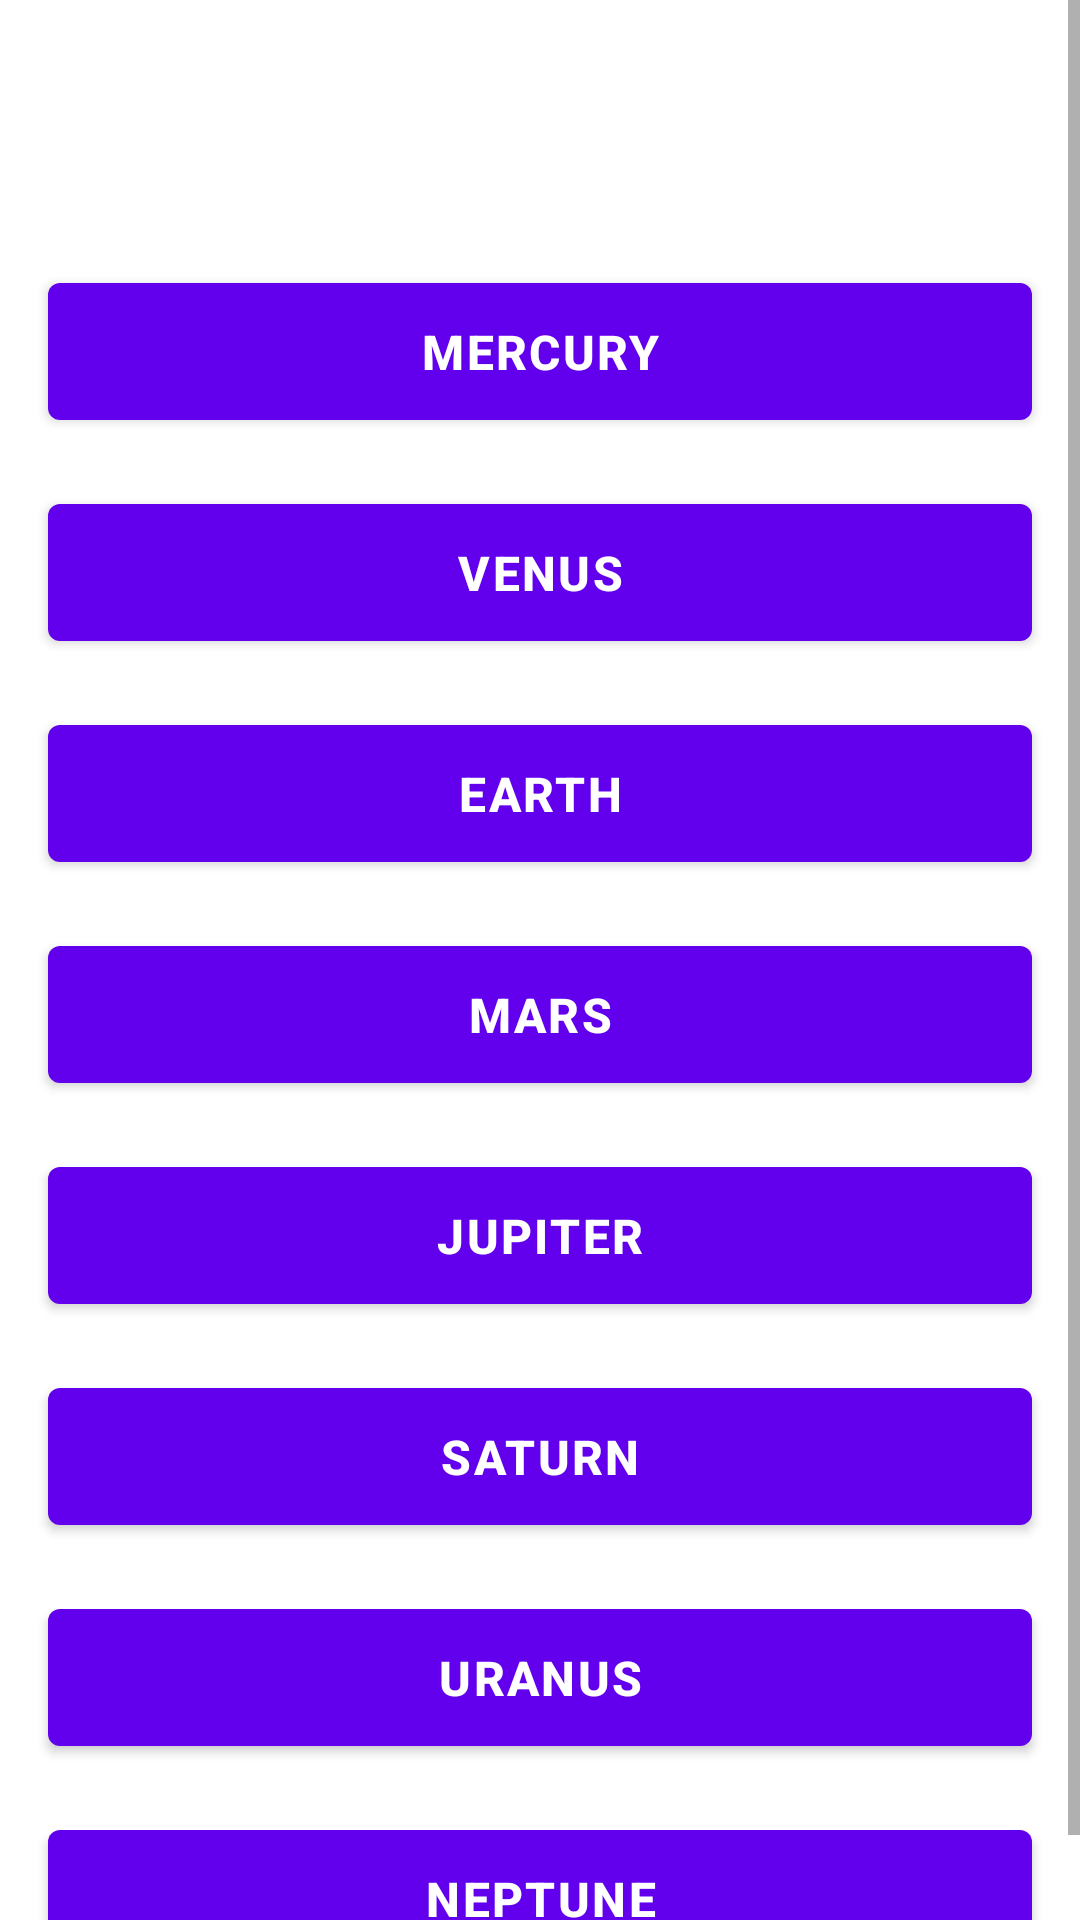

Layout XML and referenced resources for this Android screen:
<!-- AndroidManifest.xml: application theme Theme.PlanetQuiz -->
<!-- res/layout/fragment_multiple_choice.xml -->
<?xml version="1.0" encoding="utf-8"?>
<ScrollView xmlns:android="http://schemas.android.com/apk/res/android"
    xmlns:tools="http://schemas.android.com/tools"
    android:layout_width="match_parent"
    android:layout_height="match_parent"
    android:fillViewport="true"
    tools:context=".MultipleChoiceFragment">

    <LinearLayout
        android:layout_width="match_parent"
        android:layout_height="wrap_content"
        android:orientation="vertical">

        <TextView
            android:id="@+id/tvQuestionTitle"
            style="@style/TitleText"
            tools:text="What is the largest planet?" />

        <com.google.android.material.button.MaterialButton
            android:id="@+id/btnMercury"
            style="@style/QuizButton"
            android:text="@string/planet_mercury" />

        <com.google.android.material.button.MaterialButton
            android:id="@+id/btnVenus"
            style="@style/QuizButton"
            android:text="@string/planet_venus" />

        <com.google.android.material.button.MaterialButton
            android:id="@+id/btnEarth"
            style="@style/QuizButton"
            android:text="@string/planet_earth" />

        <com.google.android.material.button.MaterialButton
            android:id="@+id/btnMars"
            style="@style/QuizButton"
            android:text="@string/planet_mars" />

        <com.google.android.material.button.MaterialButton
            android:id="@+id/btnJupiter"
            style="@style/QuizButton"
            android:text="@string/planet_jupiter" />

        <com.google.android.material.button.MaterialButton
            android:id="@+id/btnSaturn"
            style="@style/QuizButton"
            android:text="@string/planet_saturn" />

        <com.google.android.material.button.MaterialButton
            android:id="@+id/btnUranus"
            style="@style/QuizButton"
            android:text="@string/planet_uranus" />

        <com.google.android.material.button.MaterialButton
            android:id="@+id/btnNeptune"
            style="@style/QuizButton"
            android:text="@string/planet_neptune" />

        <TextView
            android:id="@+id/tvResult"
            style="@style/ResultText"
            android:visibility="gone"
            tools:visibility="visible"
            tools:text="CORRECT! Jupiter is the largest planet and is 2.5 times the mass of all the other planets put together." />

    </LinearLayout>
</ScrollView>
<!-- resources referenced by this layout -->
<resources>
  <string name="planet_earth">EARTH</string>
  <string name="planet_jupiter">JUPITER</string>
  <string name="planet_mars">MARS</string>
  <string name="planet_mercury">MERCURY</string>
  <string name="planet_neptune">NEPTUNE</string>
  <string name="planet_saturn">SATURN</string>
  <string name="planet_uranus">URANUS</string>
  <string name="planet_venus">VENUS</string>
  <style name="QuizButton" parent="Widget.MaterialComponents.Button">
          <item name="android:layout_width">match_parent</item>
          <item name="android:layout_height">wrap_content</item>
          <item name="android:layout_marginStart">16dp</item>
          <item name="android:layout_marginEnd">16dp</item>
          <item name="android:layout_marginTop">8dp</item>
          <item name="android:layout_marginBottom">8dp</item>
          <item name="backgroundTint">@color/purple_500</item>
          <item name="android:textColor">@color/white</item>
          <item name="android:letterSpacing">0.05</item>
          <item name="android:paddingTop">12dp</item>
          <item name="android:paddingBottom">12dp</item>
          <item name="android:textSize">16sp</item>
          <item name="android:textStyle">bold</item>
          <item name="android:textAllCaps">false</item>
      </style>
  <style name="ResultText">
          <item name="android:layout_width">match_parent</item>
          <item name="android:layout_height">wrap_content</item>
          <item name="android:textSize">18sp</item>
          <item name="android:textStyle">bold</item>
          <item name="android:textColor">@color/gray_text</item>
          <item name="android:layout_marginStart">16dp</item>
          <item name="android:layout_marginEnd">16dp</item>
          <item name="android:layout_marginTop">16dp</item>
          <item name="android:layout_marginBottom">24dp</item>
      </style>
  <style name="TitleText">
          <item name="android:layout_width">match_parent</item>
          <item name="android:layout_height">wrap_content</item>
          <item name="android:gravity">center</item>
          <item name="android:textSize">24sp</item>
          <item name="android:textStyle">bold</item>
          <item name="android:textColor">@color/black</item>
          <item name="android:layout_marginTop">24dp</item>
          <item name="android:layout_marginBottom">24dp</item>
          <item name="android:layout_marginStart">16dp</item>
          <item name="android:layout_marginEnd">16dp</item>
      </style>
  <style name="Theme.PlanetQuiz" parent="Theme.MaterialComponents.Light.NoActionBar">
          
          <item name="colorPrimary">@color/purple_500</item>
          <item name="colorPrimaryVariant">@color/purple_700</item>
          <item name="colorOnPrimary">@color/white</item>
          
          <item name="colorSecondary">@color/teal_200</item>
          <item name="colorSecondaryVariant">@color/teal_700</item>
          <item name="colorOnSecondary">@color/black</item>
          
          <item name="android:statusBarColor">@color/purple_700</item>
          <item name="android:windowLightStatusBar">false</item>
      </style>
  <color name="purple_500">#6200EE</color>
  <color name="white">#FFFFFF</color>
  <color name="gray_text">#666666</color>
  <color name="black">#000000</color>
  <color name="purple_700">#3700B3</color>
  <color name="teal_200">#03DAC5</color>
  <color name="teal_700">#018786</color>
</resources>
